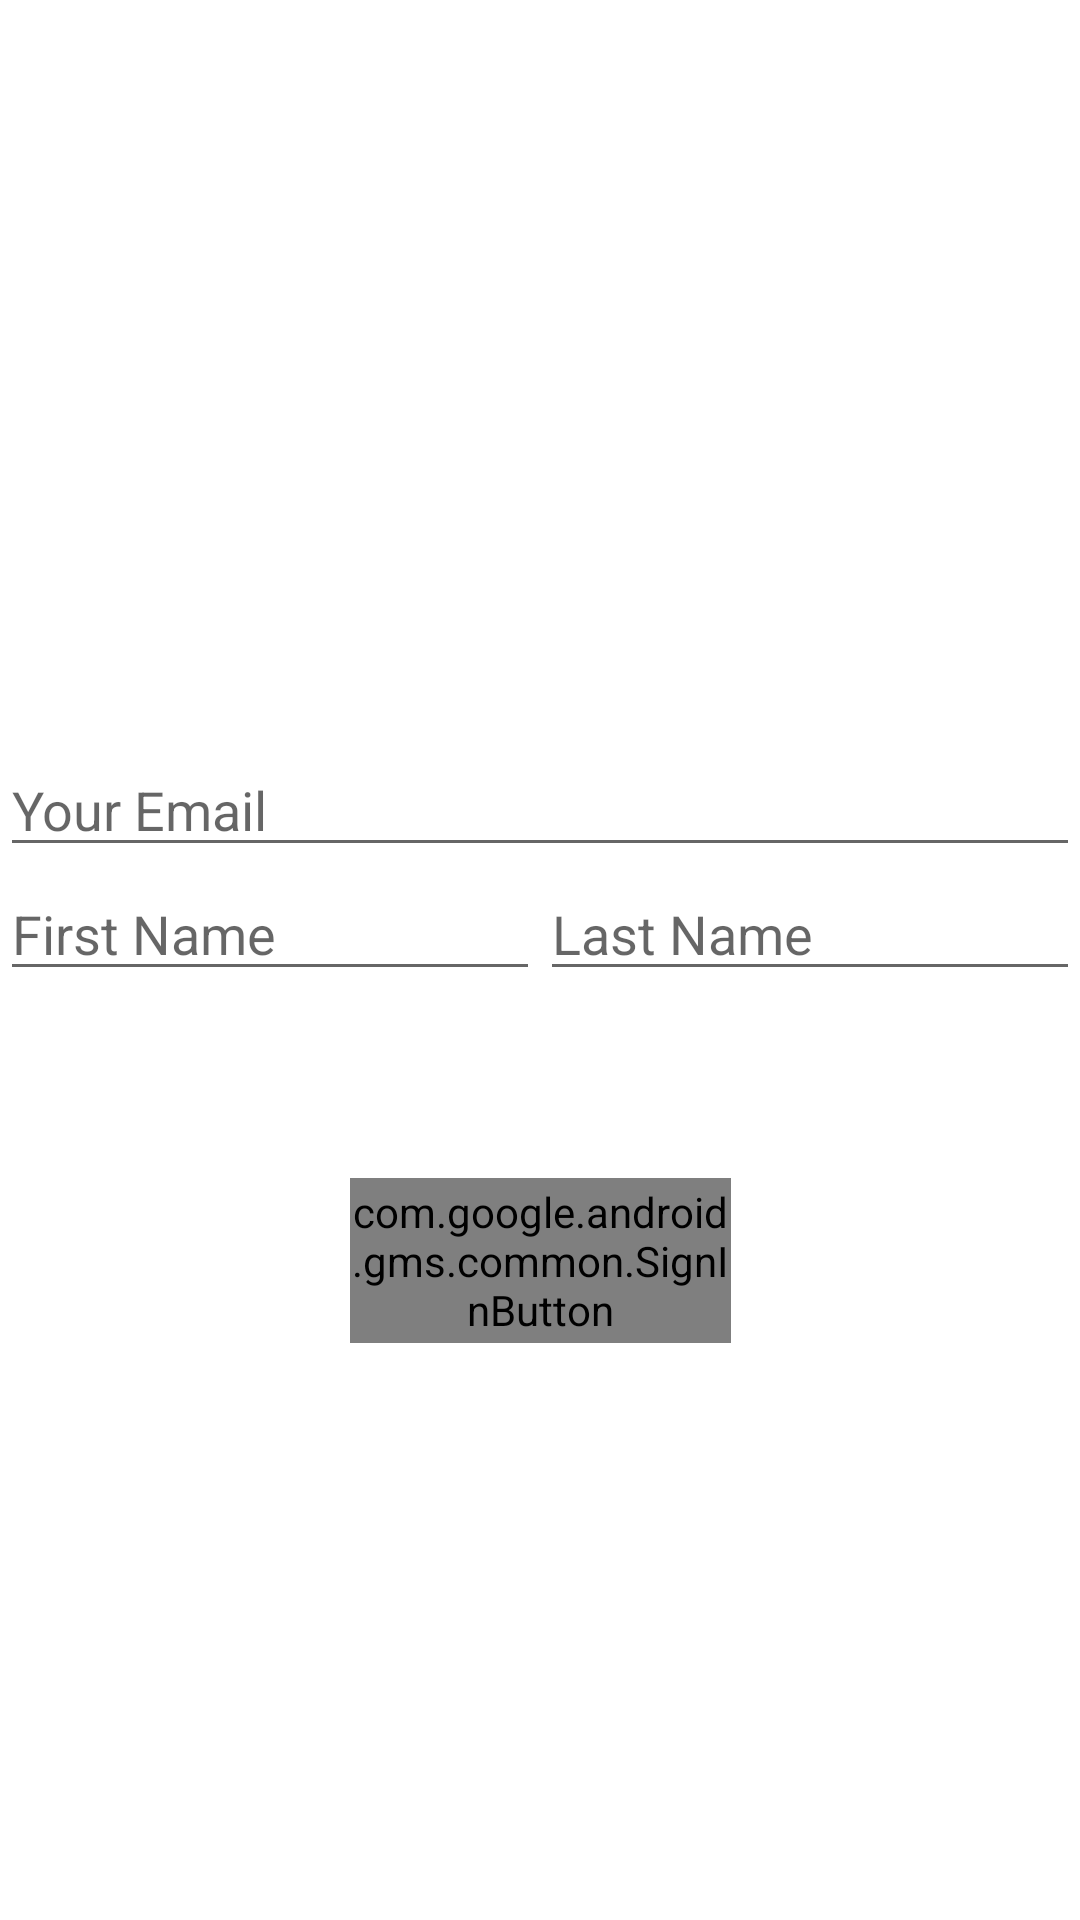

Android layout source for this screen:
<!-- AndroidManifest.xml: application theme Theme.LoginFire -->
<!-- res/layout/activity_main.xml -->
<?xml version="1.0" encoding="utf-8"?>
<androidx.constraintlayout.widget.ConstraintLayout xmlns:android="http://schemas.android.com/apk/res/android"
    xmlns:app="http://schemas.android.com/apk/res-auto"
    xmlns:tools="http://schemas.android.com/tools"
    android:layout_width="match_parent"
    android:layout_height="match_parent"
    tools:context=".MainActivity">


    <LinearLayout
        android:id="@+id/linearLayout"
        android:layout_width="match_parent"
        android:layout_height="145dp"
        android:orientation="vertical"
        app:layout_constraintBottom_toBottomOf="parent"
        app:layout_constraintEnd_toEndOf="parent"
        app:layout_constraintHorizontal_bias="0.5"
        app:layout_constraintStart_toStartOf="parent"
        app:layout_constraintTop_toTopOf="parent">

        <EditText
            android:id="@+id/email"
            android:layout_width="match_parent"
            android:layout_height="wrap_content"
            android:hint="Your Email"
            android:inputType="textNoSuggestions" />

        <LinearLayout
            android:layout_width="match_parent"
            android:layout_height="wrap_content"
            android:orientation="horizontal">

            <EditText
                android:id="@+id/first"
                android:layout_width="match_parent"
                android:layout_height="wrap_content"
                android:layout_weight="1"
                android:hint="First Name"
                android:inputType="textNoSuggestions"

                />

            <EditText
                android:id="@+id/last"
                android:layout_width="match_parent"
                android:layout_height="wrap_content"
                android:layout_weight="1"
                android:hint="Last Name"
                android:inputType="textNoSuggestions" />

        </LinearLayout>

    </LinearLayout>

    <com.google.android.gms.common.SignInButton
        android:id="@+id/sign_in_button"
        android:layout_width="127dp"
        android:layout_height="55dp"
        app:layout_constraintEnd_toEndOf="parent"
        app:layout_constraintStart_toStartOf="parent"
        app:layout_constraintTop_toBottomOf="@+id/linearLayout" />

</androidx.constraintlayout.widget.ConstraintLayout>
<!-- resources referenced by this layout -->
<resources>
  <style name="Theme.LoginFire" parent="Theme.MaterialComponents.DayNight.DarkActionBar">
          
          <item name="colorPrimary">@color/purple_500</item>
          <item name="colorPrimaryVariant">@color/purple_700</item>
          <item name="colorOnPrimary">@color/white</item>
          
          <item name="colorSecondary">@color/teal_200</item>
          <item name="colorSecondaryVariant">@color/teal_700</item>
          <item name="colorOnSecondary">@color/black</item>
          
          <item name="android:statusBarColor" tools:targetApi="l">?attr/colorPrimaryVariant</item>
          
      </style>
  <!-- not gathered from this repository: default colours our renderer supplied (Android Studio template values) -->
  <color name="purple_500">#FF6200EE</color>
  <color name="purple_700">#FF3700B3</color>
  <color name="teal_200">#FF03DAC5</color>
  <color name="teal_700">#FF018786</color>
  <color name="black">#FF000000</color>
  <color name="white">#FFFFFFFF</color>
</resources>
